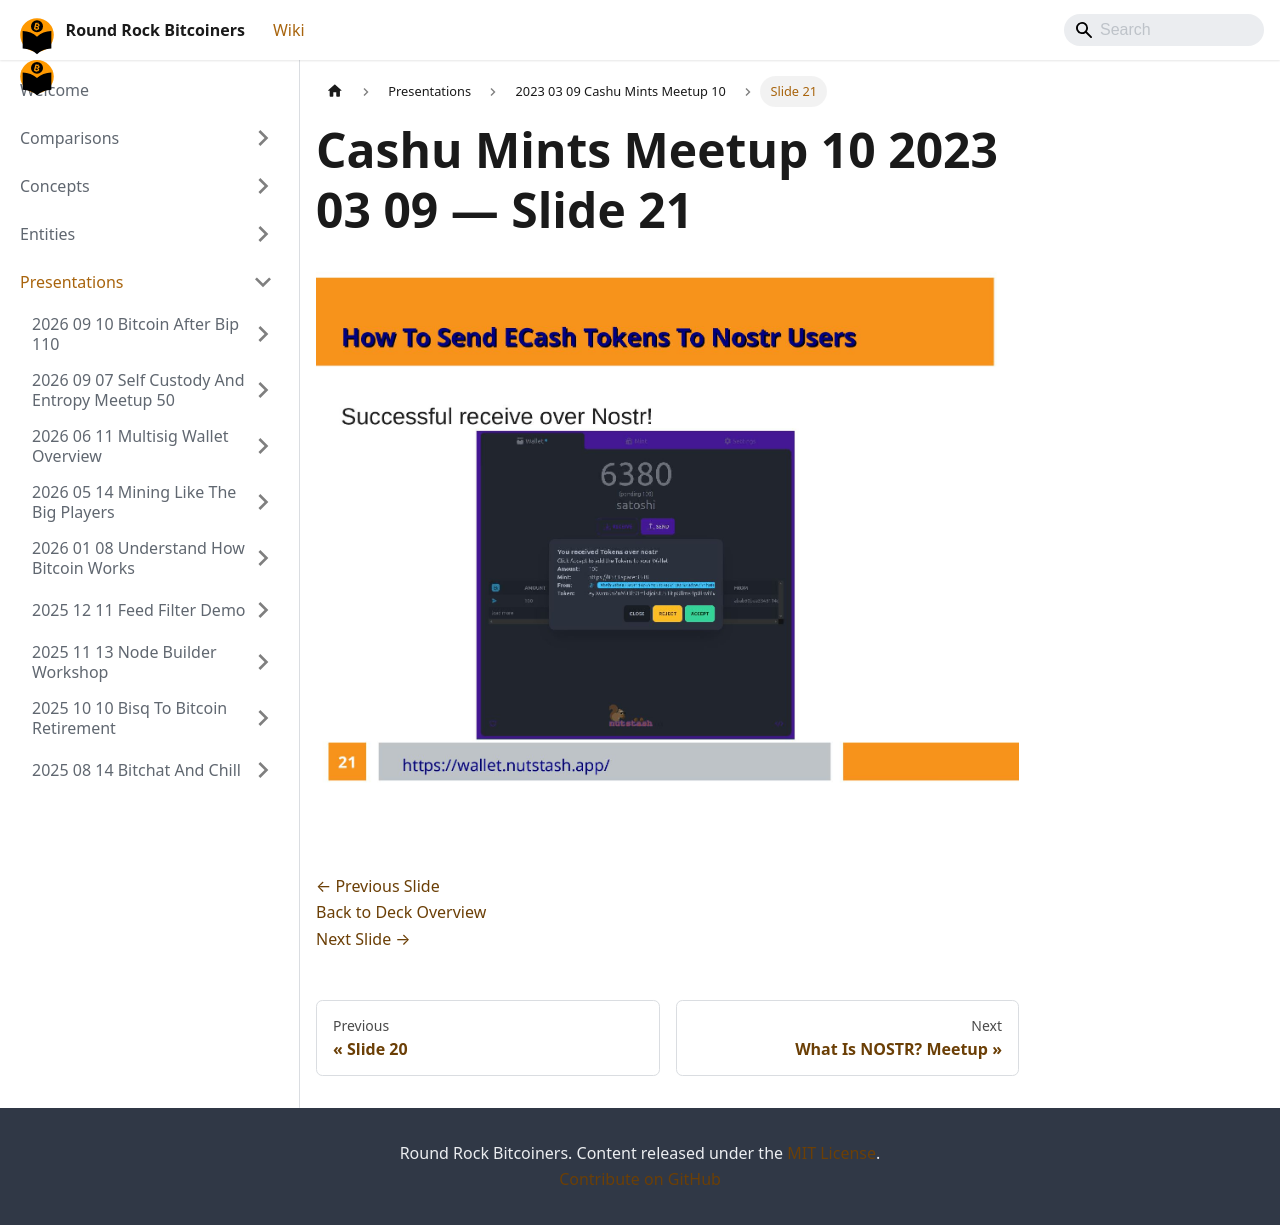

repository: jason-me/rrbtc-wiki · page: presentations/2023-03-09-cashu-mints-meetup-10/slide-021/index.html · generator: docusaurus

---
title: "Slide 21 of 21 - Cashu Mints Meetup 10 2023 03 09"
sidebar_label: "Slide 21"
pagination_next: "presentations/2023-01-12-what-is-nostr-meetup-8/index"
pagination_prev: "presentations/2023-03-09-cashu-mints-meetup-10/slide-020"
---

# Cashu Mints Meetup 10 2023 03 09 — Slide 21

![Slide 21 of 21 from 'Cashu Mints Meetup 10 2023 03 09' (2023-03-09)](/img/slides/2023-03-09-cashu-mints-meetup-10/slide_020.jpg)

<br/>
<br/>

[← Previous Slide](/presentations/2023-03-09-cashu-mints-meetup-10/slide-020)  
[Back to Deck Overview](/presentations/2023-03-09-cashu-mints-meetup-10/)  
[Next Slide →](/presentations/2023-01-12-what-is-nostr-meetup-8/)
